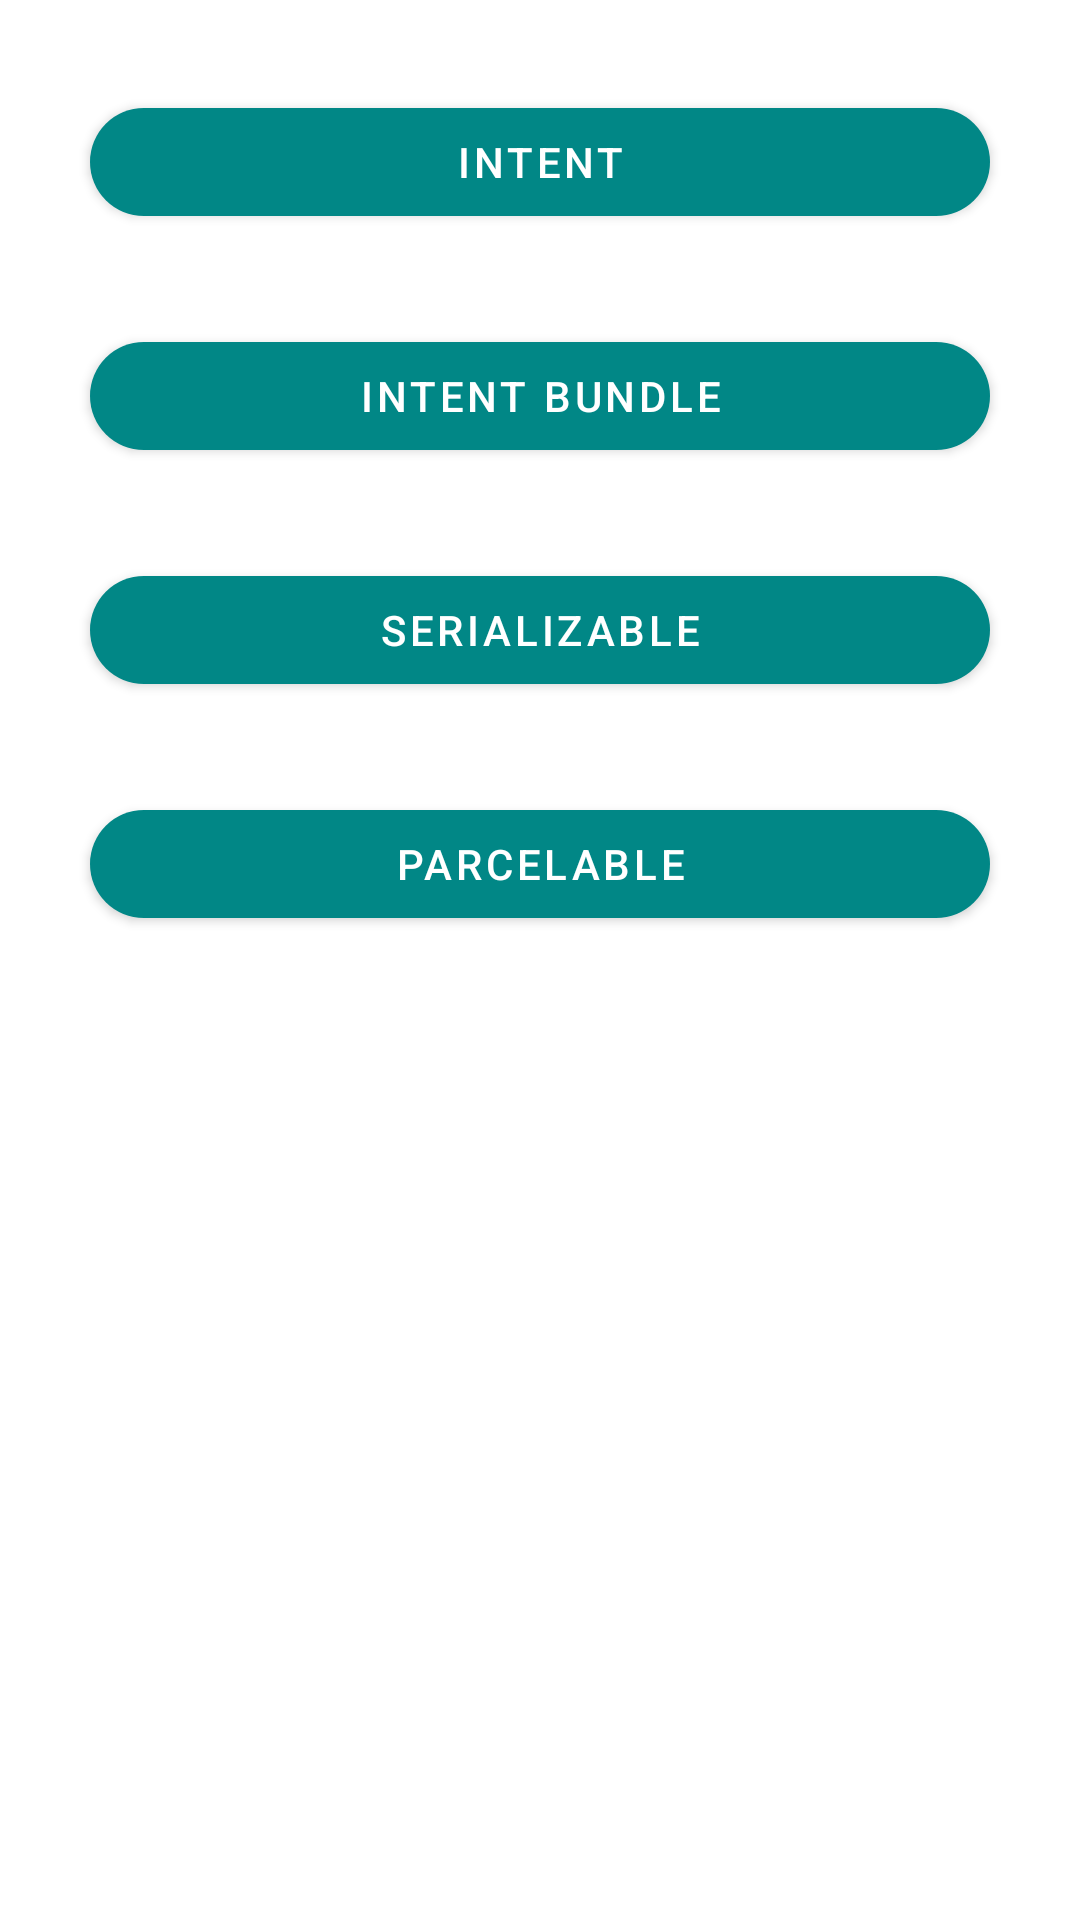

Produce the Android XML layout that renders to this screen, including the resource entries it uses.
<!-- AndroidManifest.xml: application theme Theme.Android_Learning_APP -->
<!-- res/layout/activity_explicit_intent.xml -->
<?xml version="1.0" encoding="utf-8"?>
<ScrollView xmlns:android="http://schemas.android.com/apk/res/android"
    xmlns:app="http://schemas.android.com/apk/res-auto"
    xmlns:tools="http://schemas.android.com/tools"
    android:layout_width="match_parent"
    android:layout_height="match_parent"
    tools:context=".Activity.Explicit_Intent">

    <androidx.constraintlayout.widget.ConstraintLayout
        android:layout_width="match_parent"
        android:layout_height="match_parent">


        <com.google.android.material.button.MaterialButton
            android:id="@+id/Intent"
            android:layout_width="match_parent"
            android:layout_height="wrap_content"
            android:layout_margin="30dp"
            android:layout_marginTop="40dp"
            android:text="Intent"
            app:cornerRadius="25dp"
            app:layout_constraintEnd_toEndOf="parent"
            app:layout_constraintStart_toStartOf="parent"
            app:layout_constraintTop_toTopOf="parent" />

        <com.google.android.material.button.MaterialButton
            android:id="@+id/Intent_Bundle"
            android:layout_width="match_parent"
            android:layout_height="wrap_content"
            android:layout_margin="30dp"
            android:layout_marginTop="15dp"
            android:text="Intent Bundle"
            app:cornerRadius="25dp"
            app:layout_constraintEnd_toEndOf="parent"
            app:layout_constraintStart_toStartOf="parent"
            app:layout_constraintTop_toBottomOf="@+id/Intent" />

        <com.google.android.material.button.MaterialButton
            android:id="@+id/Serializable"
            android:layout_width="match_parent"
            android:layout_height="wrap_content"
            android:layout_margin="30dp"
            android:layout_marginTop="15dp"
            android:text="Serializable"
            app:cornerRadius="25dp"
            app:layout_constraintEnd_toEndOf="parent"
            app:layout_constraintStart_toStartOf="parent"
            app:layout_constraintTop_toBottomOf="@+id/Intent_Bundle" />

        <com.google.android.material.button.MaterialButton
            android:id="@+id/Parcelable_method"
            android:layout_width="match_parent"
            android:layout_height="wrap_content"
            android:layout_margin="30dp"
            android:layout_marginTop="15dp"
            android:text="Parcelable"
            app:cornerRadius="25dp"
            app:layout_constraintEnd_toEndOf="parent"
            app:layout_constraintStart_toStartOf="parent"
            app:layout_constraintTop_toBottomOf="@+id/Serializable" />


    </androidx.constraintlayout.widget.ConstraintLayout>

</ScrollView>
<!-- resources referenced by this layout -->
<resources>
  <style name="Theme.Android_Learning_APP" parent="Theme.MaterialComponents.DayNight.DarkActionBar">
          
          <item name="colorPrimary">@color/teal_700</item>
          <item name="colorPrimaryVariant">@color/teal_700</item>
          <item name="colorOnPrimary">@color/white</item>
          
          <item name="colorSecondary">@color/teal_200</item>
          <item name="colorSecondaryVariant">@color/teal_700</item>
          <item name="colorOnSecondary">@color/black</item>
          
          <item name="android:statusBarColor">@color/teal_700</item>
          
      </style>
  <!-- not gathered from this repository: default colours our renderer supplied (Android Studio template values) -->
  <color name="teal_200">#FF03DAC5</color>
  <color name="teal_700">#FF018786</color>
  <color name="black">#FF000000</color>
  <color name="white">#FFFFFFFF</color>
</resources>
